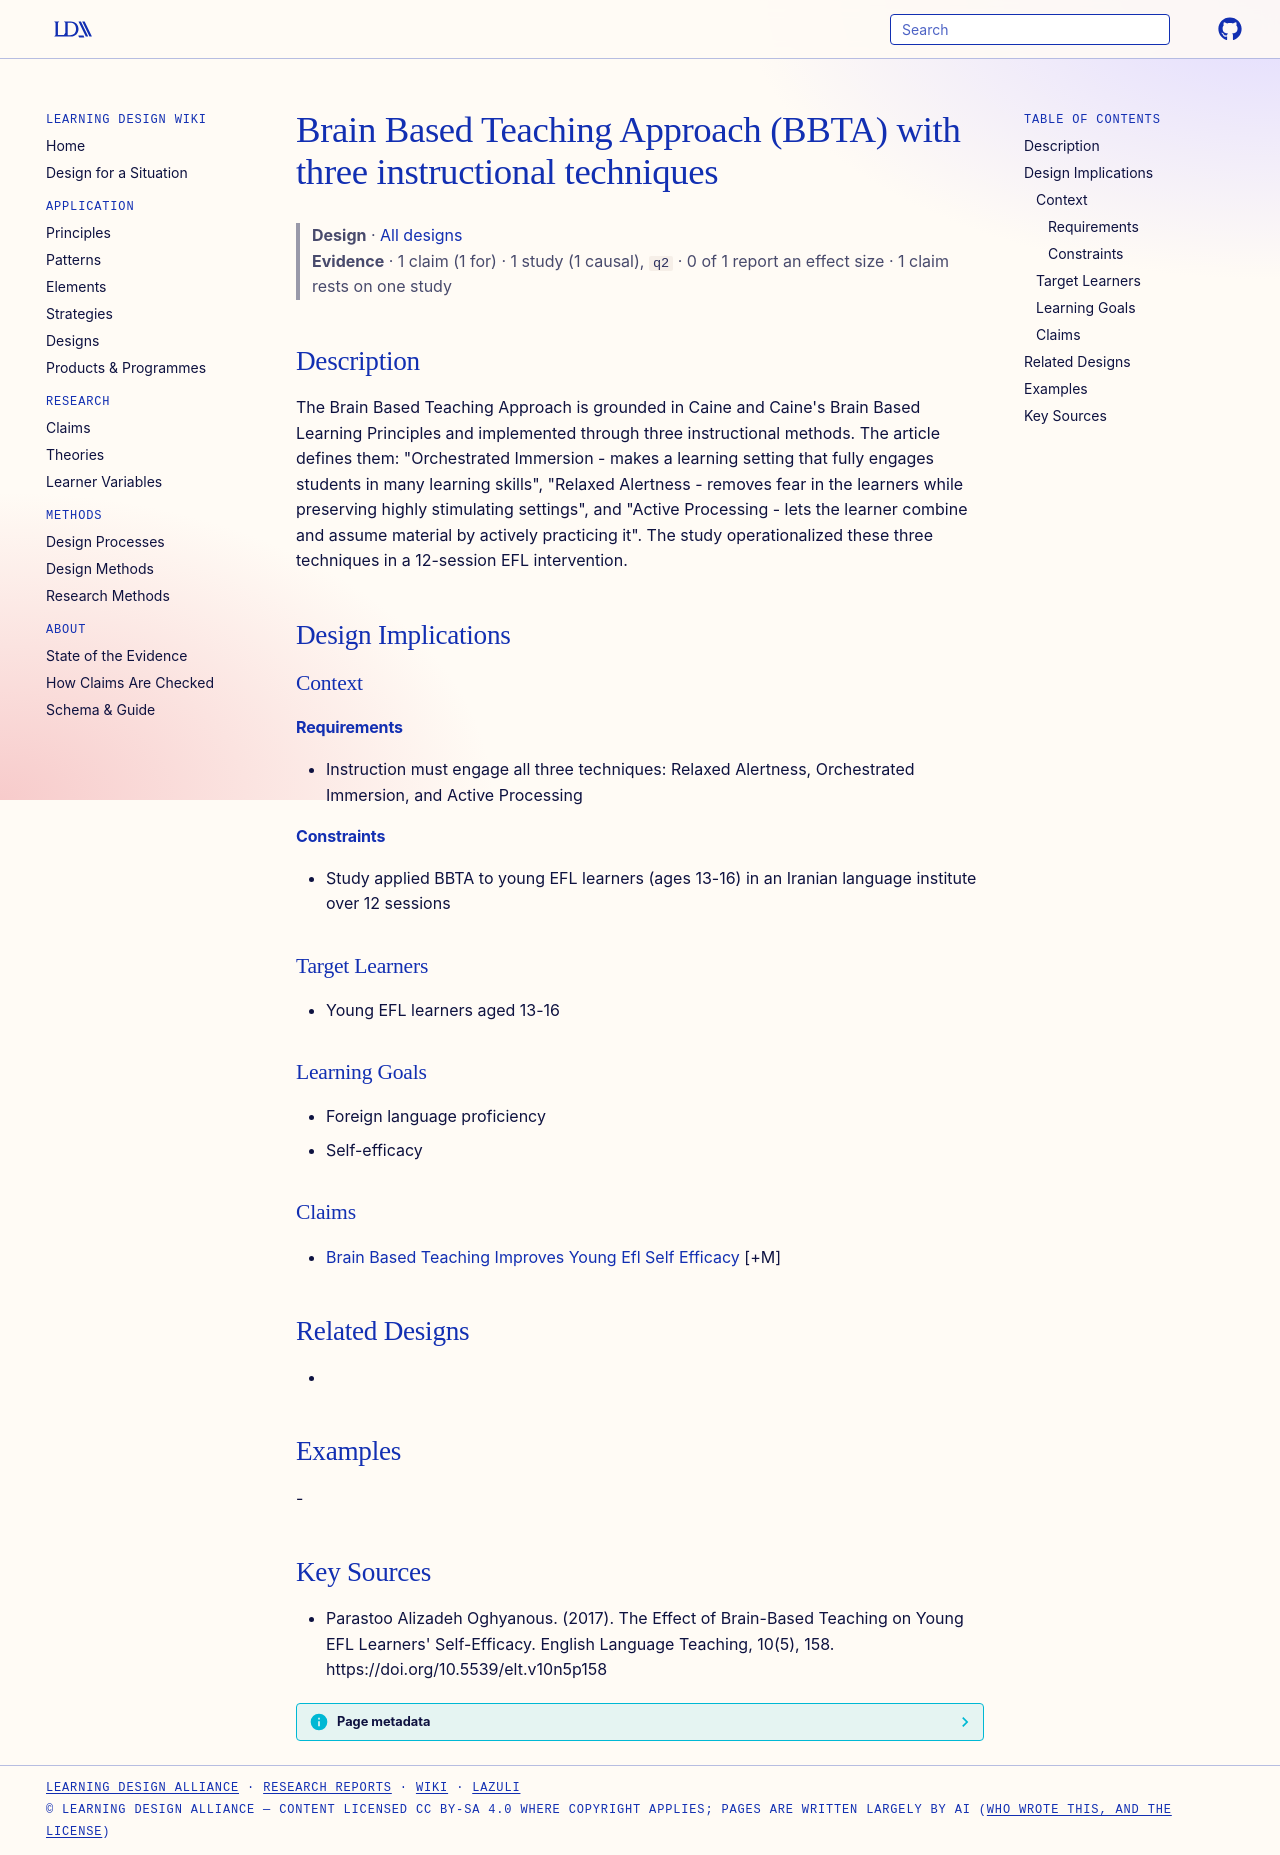

repository: Learning-Design-Alliance/learning-wiki · page: designs/brain-based-teaching-approach-bbta/index.html · generator: mkdocs

---
type: design
id: brain-based-teaching-approach-bbta
title: Brain Based Teaching Approach (BBTA) with three instructional techniques
description: "The Brain Based Teaching Approach is grounded in Caine and Caine's Brain Based Learning Principles and implemented through three instructional methods."
status: review
generated:
  by: "process:settle-candidates"
  at: 2026-11-04
sources:
  - id: parastoo-alizadeh-oghyanous-2017
    resource: "https://doi.org/10.5539/elt.v10n5p158"
    title: "Parastoo Alizadeh Oghyanous. (2017). The Effect of Brain-Based Teaching on Young EFL Learners' Self-Efficacy. English Language Teaching, 10(5), 158. https://doi.org/10.5539/elt.v10n5p158"
    author: Parastoo Alizadeh Oghyanous
---

# Brain Based Teaching Approach (BBTA) with three instructional techniques

> **Design** · [All designs](index.md)
> **Evidence** · 1 claim (1 for) · 1 study (1 causal), `q2` · 0 of 1 report an effect size · 1 claim rests on one study

## Description
The Brain Based Teaching Approach is grounded in Caine and Caine's Brain Based Learning Principles and implemented through three instructional methods. The article defines them: "Orchestrated Immersion - makes a learning setting that fully engages students in many learning skills", "Relaxed Alertness - removes fear in the learners while preserving highly stimulating settings", and "Active Processing - lets the learner combine and assume material by actively practicing it". The study operationalized these three techniques in a 12-session EFL intervention.

## Design Implications

### Context
#### Requirements
- Instruction must engage all three techniques: Relaxed Alertness, Orchestrated Immersion, and Active Processing
#### Constraints
- Study applied BBTA to young EFL learners (ages 13-16) in an Iranian language institute over 12 sessions

### Target Learners
- Young EFL learners aged 13-16

### Learning Goals
- Foreign language proficiency
- Self-efficacy

### Claims
- [Brain Based Teaching Improves Young Efl Self Efficacy](../claims/brain-based-teaching-improves-young-efl-self-efficacy.md) [+M]

## Related Designs
- 

## Examples
-

## Key Sources
- Parastoo Alizadeh Oghyanous. (2017). The Effect of Brain-Based Teaching on Young EFL Learners' Self-Efficacy. English Language Teaching, 10(5), 158. https://doi.org/10.5539/elt.v10n5p158
